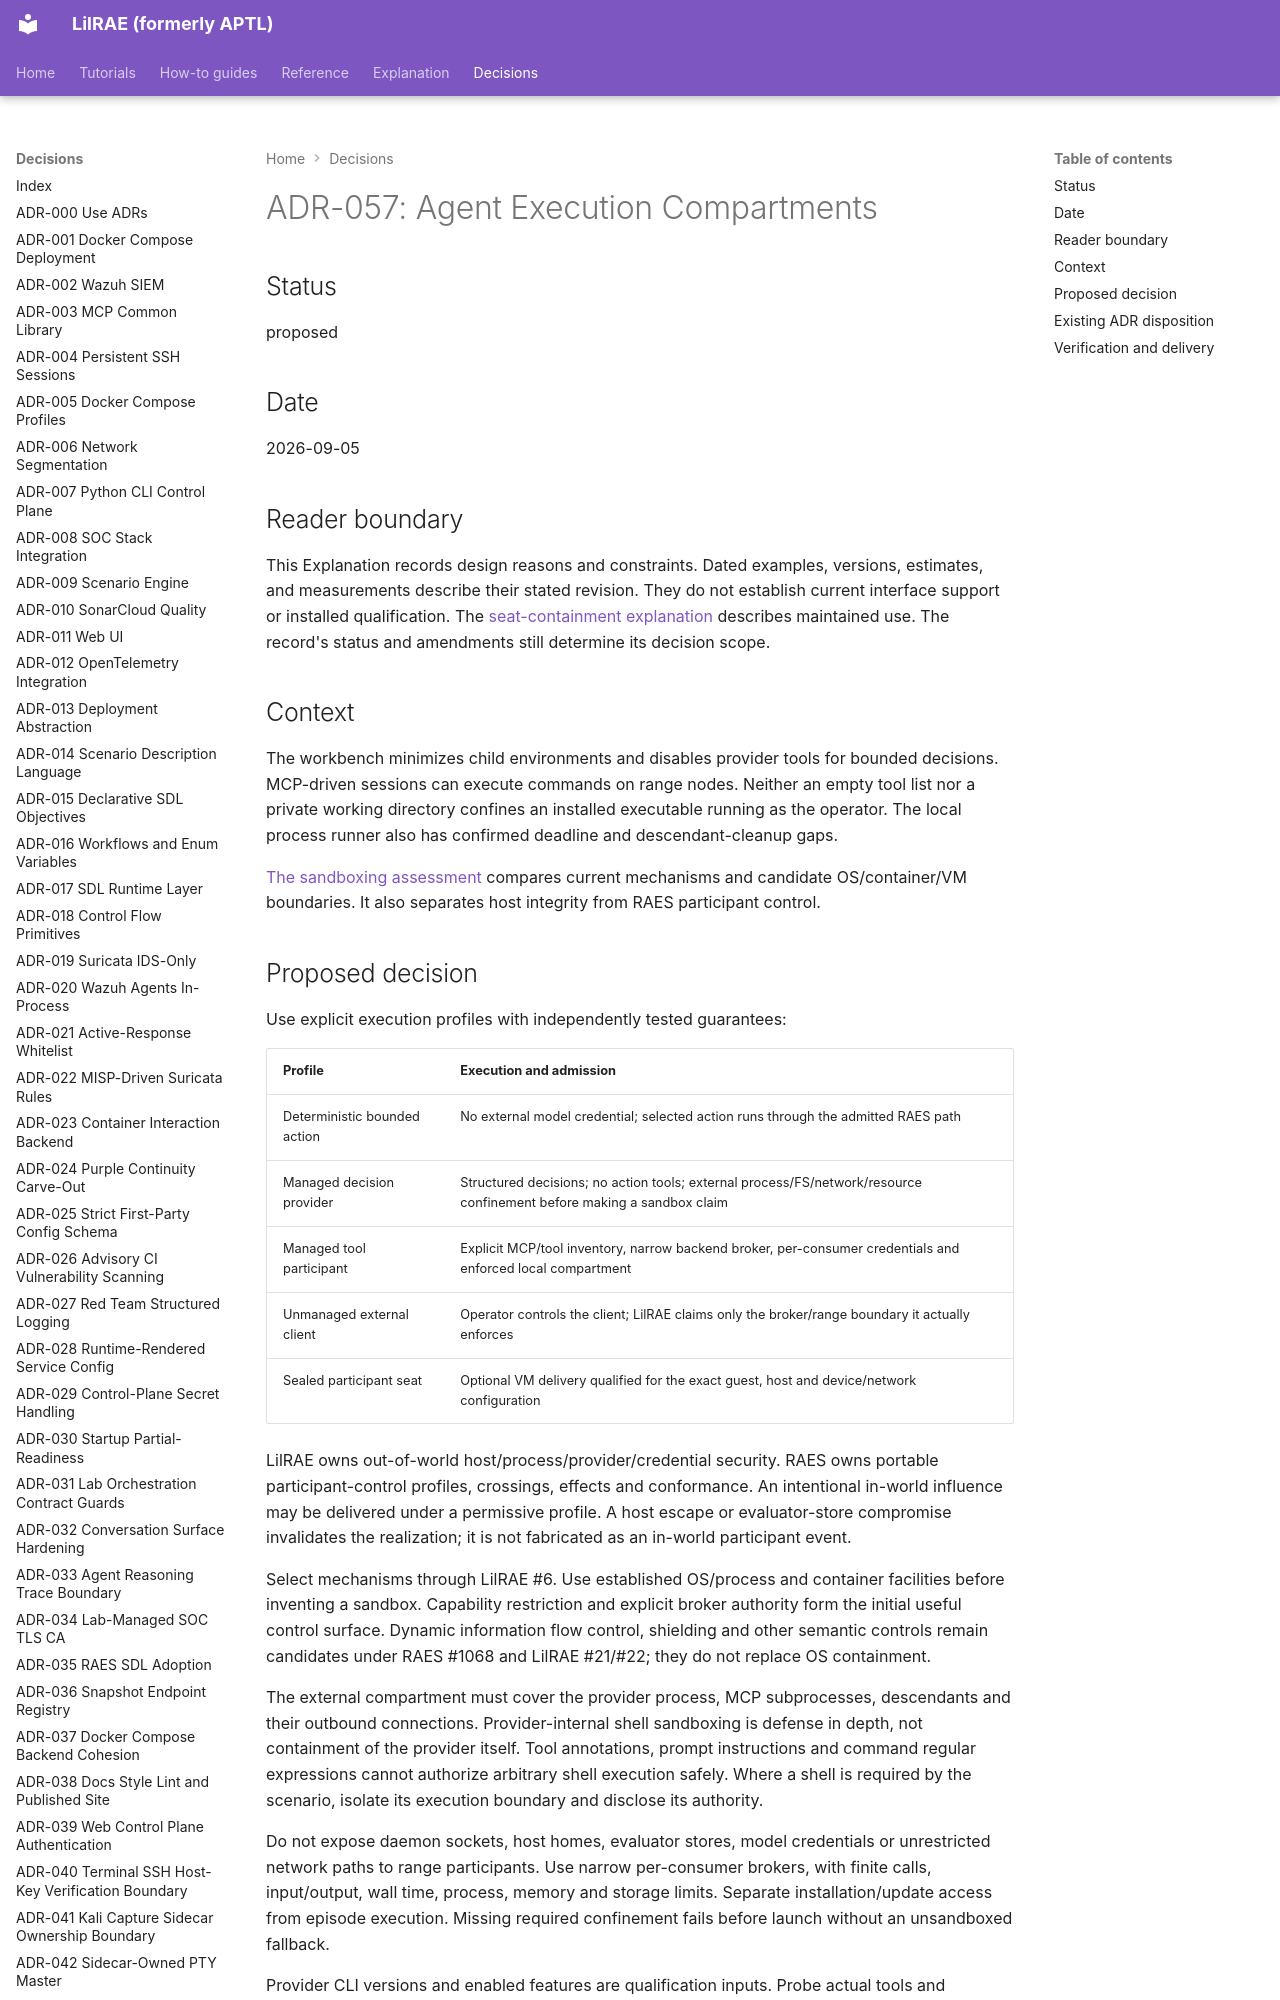

repository: OpenRAE/lilrae · page: adrs/adr-057-agent-execution-compartments/index.html · generator: mkdocs

# ADR-057: Agent Execution Compartments

## Status

proposed

## Date

2026-09-05

## Reader boundary

This Explanation records design reasons and constraints.
Dated examples, versions, estimates, and measurements describe their stated revision.
They do not establish current interface support or installed qualification.
The [seat-containment explanation](../reference/seat-containment.md) describes maintained use.
The record's status and amendments still determine its decision scope.

## Context

The workbench minimizes child environments and disables provider tools for
bounded decisions. MCP-driven sessions can execute commands on range nodes.
Neither an empty tool list nor a private working directory confines an
installed executable running as the operator. The local process runner also
has confirmed deadline and descendant-cleanup gaps.

[The sandboxing assessment](../reviews/962-lilrae-readiness/agent-sandboxing.md)
compares current mechanisms and candidate OS/container/VM boundaries. It also
separates host integrity from RAES participant control.
